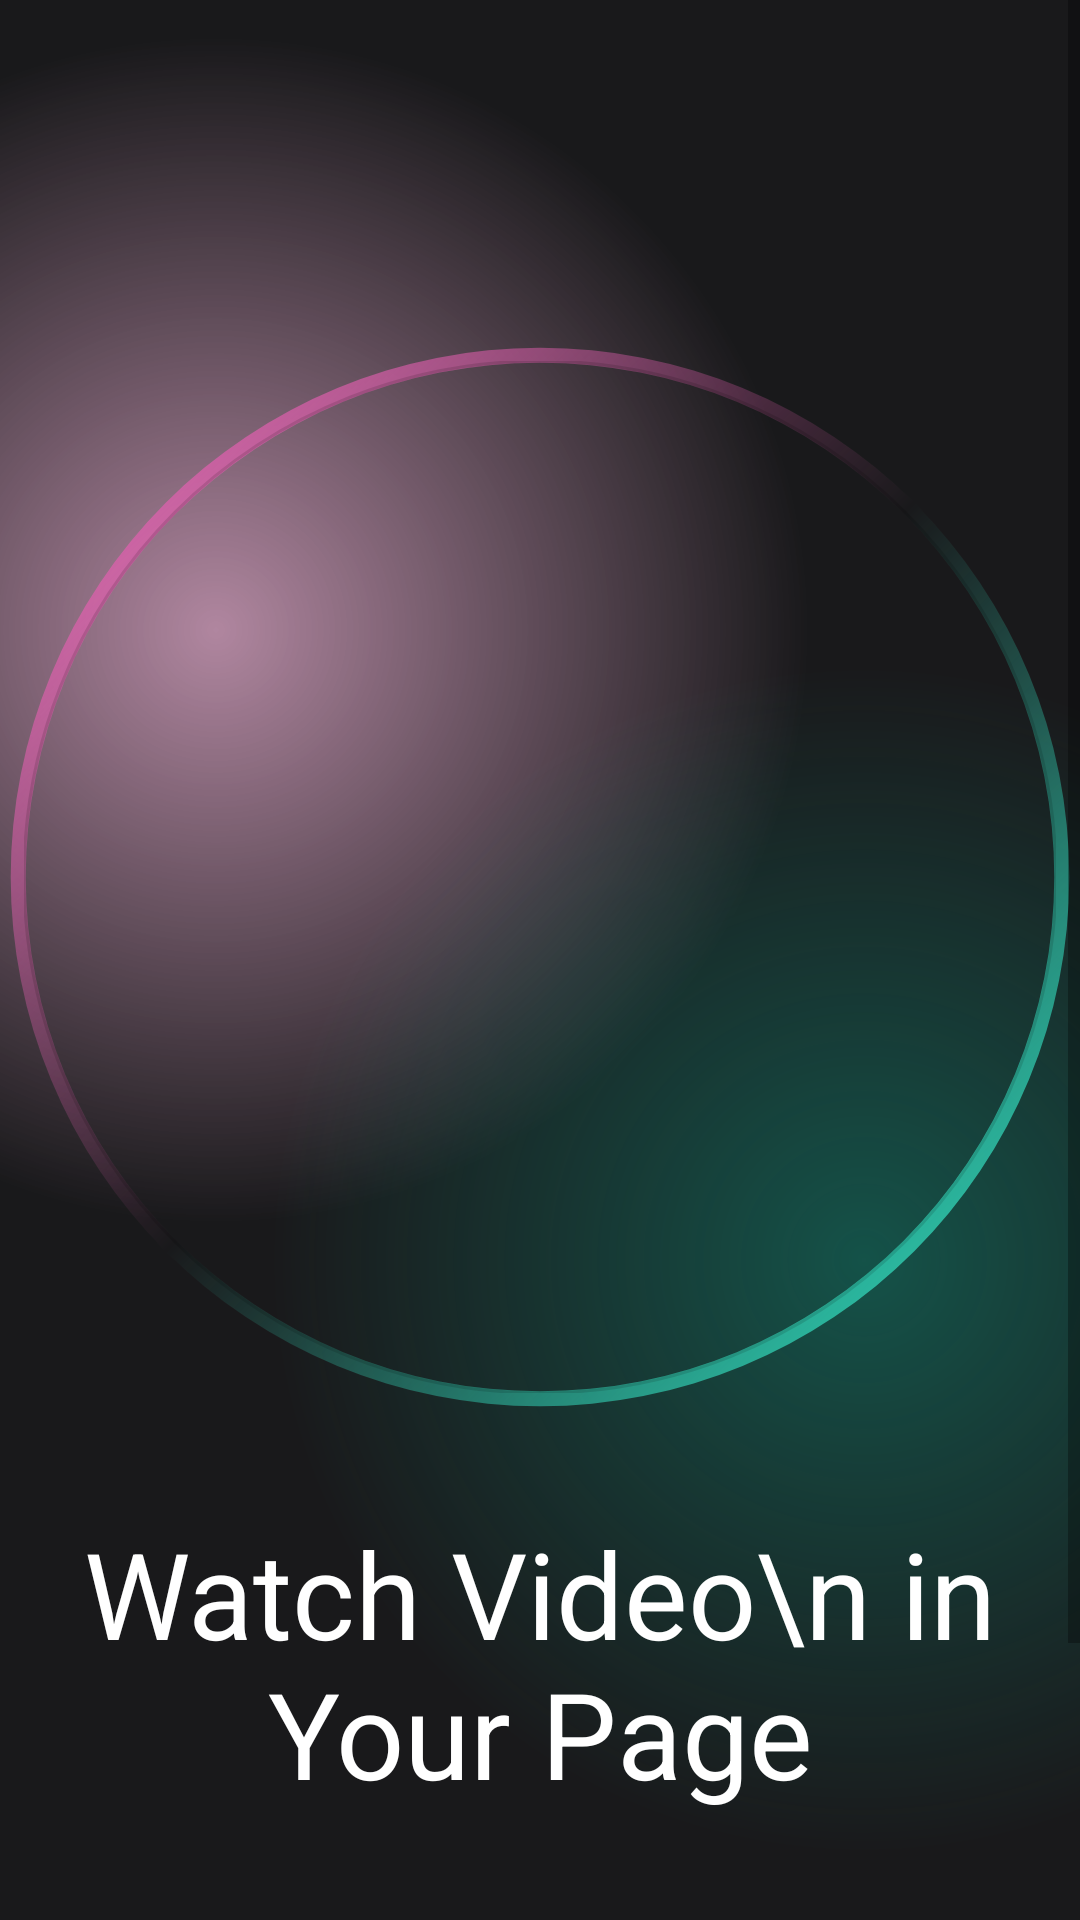

Reconstruct the res/layout file that produces this screen, plus the resources it refers to.
<!-- AndroidManifest.xml: application theme Theme.IWatch -->
<!-- res/layout/activity_intro.xml -->
<?xml version="1.0" encoding="utf-8"?>
<androidx.constraintlayout.widget.ConstraintLayout xmlns:android="http://schemas.android.com/apk/res/android"
    xmlns:app="http://schemas.android.com/apk/res-auto"
    xmlns:tools="http://schemas.android.com/tools"
    android:id="@+id/main"
    android:layout_width="match_parent"
    android:layout_height="match_parent"
    android:background="@color/main_background"
    tools:context=".IntroActivity">

    <ScrollView
        android:layout_width="match_parent"
        android:layout_height="match_parent"
        app:layout_constraintBottom_toBottomOf="parent"
        app:layout_constraintEnd_toEndOf="parent"
        app:layout_constraintStart_toStartOf="parent"
        app:layout_constraintTop_toTopOf="parent">

        <LinearLayout
            android:layout_width="match_parent"
            android:layout_height="wrap_content"
            android:orientation="vertical" >

            <androidx.constraintlayout.widget.ConstraintLayout
                android:layout_width="match_parent"
                android:layout_height="700dp"
                android:background="@drawable/gradient_color_background">

                <ImageView
                    android:id="@+id/imageView2"
                    android:layout_width="360dp"
                    android:layout_height="360dp"
                    app:layout_constraintBottom_toBottomOf="parent"
                    app:layout_constraintEnd_toEndOf="parent"
                    app:layout_constraintStart_toStartOf="parent"
                    app:layout_constraintTop_toTopOf="parent"
                    app:layout_constraintVertical_bias="0.3299998"
                    app:srcCompat="@drawable/circle_gradient" />

                <com.google.android.material.imageview.ShapeableImageView
                    android:layout_width="0dp"
                    android:layout_height="0dp"
                    android:layout_margin="8dp"
                    app:layout_constraintBottom_toBottomOf="@+id/imageView2"
                    app:layout_constraintEnd_toEndOf="@+id/imageView2"
                    app:layout_constraintStart_toStartOf="@+id/imageView2"
                    app:layout_constraintTop_toTopOf="@+id/imageView2"
                    app:shapeAppearanceOverlay="@style/roundedImageRounded"
                    app:strokeWidth="1dp"
                    tools:srcCompat="@drawable/woman" />

                <TextView
                    android:id="@+id/textView2"
                    android:layout_width="wrap_content"
                    android:layout_height="wrap_content"
                    android:text="Watch Video\n in Your Page"
                    android:textAlignment="center"
                    android:textColor="@color/white"
                    android:textSize="40sp"
                    android:layout_marginTop="32dp"
                    app:layout_constraintEnd_toEndOf="parent"
                    app:layout_constraintStart_toStartOf="parent"
                    app:layout_constraintTop_toBottomOf="@+id/imageView2" />

                <TextView
                    android:id="@+id/textView3"
                    android:layout_width="wrap_content"
                    android:layout_height="wrap_content"
                    android:text="Download and Watch\n Wherever You Are"
                    app:layout_constraintBottom_toBottomOf="parent"
                    app:layout_constraintEnd_toEndOf="parent"
                    android:textAlignment="center"
                    android:textColor="@color/white"
                    android:textSize="18sp"
                    app:layout_constraintStart_toStartOf="parent"
                    app:layout_constraintTop_toBottomOf="@+id/textView2" />

            </androidx.constraintlayout.widget.ConstraintLayout>

            <androidx.constraintlayout.widget.ConstraintLayout
                android:layout_width="300dp"
                android:layout_height="match_parent"
                android:background="@drawable/background_gradient2"
                android:layout_marginStart="64dp"
                android:layout_marginEnd="64dp">

                <androidx.appcompat.widget.AppCompatButton
                    android:id="@+id/button"
                    android:layout_width="200dp"
                    android:layout_height="wrap_content"
                    android:text="Let's Started!"
                    android:background="@drawable/btn_background"
                    style="@android:style/Widget.Button"
                    android:textColor="@color/white"
                    android:textSize="18sp"
                    android:gravity="center"
                    android:layout_marginTop="32dp"
                    app:layout_constraintEnd_toEndOf="parent"
                    app:layout_constraintStart_toStartOf="parent" />

            </androidx.constraintlayout.widget.ConstraintLayout>
        </LinearLayout>
    </ScrollView>

</androidx.constraintlayout.widget.ConstraintLayout>
<!-- resources referenced by this layout -->
<resources>
  <!-- drawable background_gradient2 (drawable) -->
  <?xml version="1.0" encoding="utf-8"?>
  <layer-list xmlns:android="http://schemas.android.com/apk/res/android">
      <item>
          <shape>
              <gradient android:startColor="#507c3660"
                  android:endColor="#19191b"
                  android:centerColor="#19191b"
                  android:centerX="0.3"
                  android:centerY="0.5"
                  android:gradientRadius="100%p"
                  android:type="radial" />
          </shape>
      </item>
      <item>
          <shape>
              <gradient android:startColor="#300f8a75"
                  android:endColor="@android:color/transparent"
                  android:centerColor="@android:color/transparent"
                  android:gradientRadius="100%p"
                  android:type="radial"
                  android:centerY="0.5"
                  android:centerX="0.5" />
          </shape>
      </item>
      <item>
          <shape>
              <gradient android:centerX="0.7"
                  android:centerY="0.5"
                  android:startColor="#400f8a75"
                  android:endColor="@android:color/transparent"
                  android:centerColor="@android:color/transparent"
                  android:type="radial"
                  android:gradientRadius="100%p"/>
          </shape>
      </item>
  </layer-list>
  <!-- drawable circle_gradient (drawable) -->
  <?xml version="1.0" encoding="utf-8"?>
  <shape xmlns:android="http://schemas.android.com/apk/res/android"
      android:shape="ring"
      android:thickness="5dp"
      android:innerRadiusRatio="2.1"
      android:useLevel="false">
      <gradient android:startColor="#e45eb0"
          android:endColor="#34e3c4"
          android:centerColor="@android:color/transparent"
          android:angle="315" />
  </shape>
  <!-- drawable gradient_color_background (drawable) -->
  <?xml version="1.0" encoding="utf-8"?>
  <layer-list xmlns:android="http://schemas.android.com/apk/res/android">
  <item>
      <shape>
          <gradient android:startColor="#997c3660"
              android:centerColor="#19191b"
              android:endColor="#19191b"
              android:type="radial"
              android:gradientRadius="110%p"
              android:centerX="0.2"
              android:centerY="0.3"/>
      </shape>
  </item>
      <item>
          <shape>
              <gradient android:startColor="#800f8a75"
                  android:centerColor="@android:color/transparent"
                  android:endColor="@android:color/transparent"
                  android:gradientRadius="110%p"
                  android:centerY="0.6"
                  android:centerX="0.8"
                  android:type="radial"/>
          </shape>
      </item>
  </layer-list>
  <style name="roundedImageRounded">
          <item name="cornerFamily">rounded</item>
          <item name="cornerSize">50%</item>
      </style>
  <style name="Theme.IWatch" parent="Base.Theme.IWatch" />
  <style name="Base.Theme.IWatch" parent="Theme.MaterialComponents.DayNight.NoActionBar">
          
          
      </style>
  <!-- not gathered from this repository: default colours our renderer supplied (Android Studio template values) -->
  <color name="white">#FFFFFFFF</color>
</resources>
